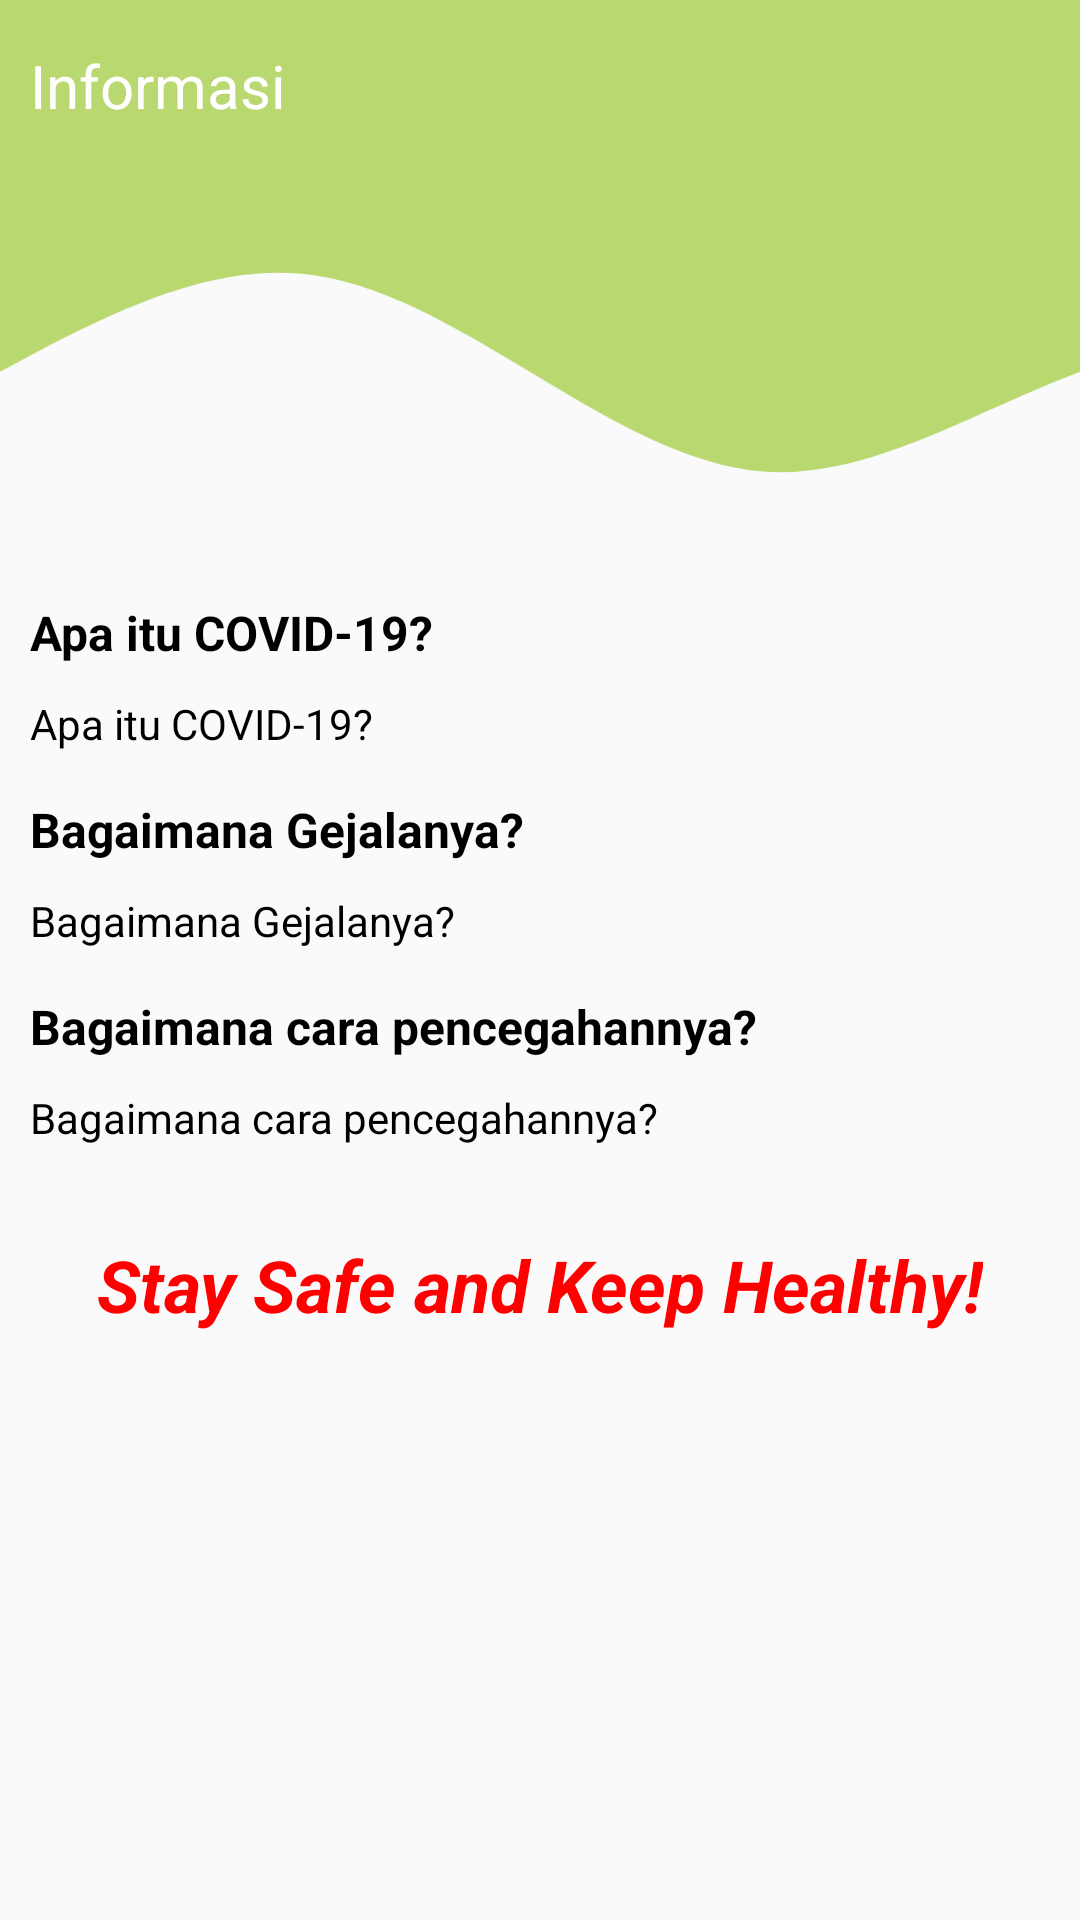

Android layout source for this screen:
<!-- AndroidManifest.xml: application theme AppTheme -->
<!-- res/layout/fragment_informasi_covid.xml -->
<?xml version="1.0" encoding="utf-8"?>
<androidx.core.widget.NestedScrollView xmlns:android="http://schemas.android.com/apk/res/android"
    xmlns:tools="http://schemas.android.com/tools"
    android:layout_width="match_parent"
    android:layout_height="match_parent">

    <RelativeLayout
        android:layout_width="match_parent"
        android:layout_height="wrap_content">

        <ImageView
            android:id="@+id/waveColor"
            android:layout_width="match_parent"
            android:layout_height="230dp"
            android:scaleType="centerCrop"
            android:src="@drawable/ic_wave" />

        <TextView
            android:id="@+id/title"
            android:layout_width="match_parent"
            android:layout_height="wrap_content"
            android:layout_marginStart="10dp"
            android:layout_marginTop="15dp"
            android:text="Informasi"
            android:textColor="@color/White"
            android:textSize="20sp" />

        <TextView
            android:id="@+id/titleApaItu"
            android:layout_width="wrap_content"
            android:layout_height="wrap_content"
            android:layout_marginStart="10dp"
            android:layout_marginTop="200dp"
            android:text="Apa itu COVID-19?"
            android:textColor="@color/Black"
            android:textSize="16sp"
            android:textStyle="bold" />

        <TextView
            android:id="@+id/descriptionApaItu"
            android:layout_width="wrap_content"
            android:layout_height="wrap_content"
            android:layout_below="@+id/titleApaItu"
            android:layout_marginStart="10dp"
            android:layout_marginTop="10dp"
            android:layout_marginEnd="10dp"
            android:justificationMode="inter_word"
            android:text="Apa itu COVID-19?"
            android:textColor="@color/Black"
            android:textSize="14sp"
            tools:targetApi="o" />

        <TextView
            android:id="@+id/titleBagaimanaGejala"
            android:layout_width="wrap_content"
            android:layout_height="wrap_content"
            android:layout_below="@+id/descriptionApaItu"
            android:layout_marginStart="10dp"
            android:layout_marginTop="15dp"
            android:text="Bagaimana Gejalanya?"
            android:textColor="@color/Black"
            android:textSize="16sp"
            android:textStyle="bold" />

        <TextView
            android:id="@+id/descriptionBagaimanaGejala"
            android:layout_width="wrap_content"
            android:layout_height="wrap_content"
            android:layout_below="@+id/titleBagaimanaGejala"
            android:layout_marginStart="10dp"
            android:layout_marginTop="10dp"
            android:layout_marginEnd="10dp"
            android:justificationMode="inter_word"
            android:text="Bagaimana Gejalanya?"
            android:textColor="@color/Black"
            android:textSize="14sp"
            tools:targetApi="o" />

        <TextView
            android:id="@+id/titleBagaimanaPencegahan"
            android:layout_width="wrap_content"
            android:layout_height="wrap_content"
            android:layout_below="@+id/descriptionBagaimanaGejala"
            android:layout_marginStart="10dp"
            android:layout_marginTop="15dp"
            android:text="Bagaimana cara pencegahannya?"
            android:textColor="@color/Black"
            android:textSize="16sp"
            android:textStyle="bold" />

        <TextView
            android:id="@+id/descriptionBagaimanaPencegahan"
            android:layout_width="wrap_content"
            android:layout_height="wrap_content"
            android:layout_below="@+id/titleBagaimanaPencegahan"
            android:layout_marginStart="10dp"
            android:layout_marginTop="10dp"
            android:layout_marginEnd="10dp"
            android:justificationMode="inter_word"
            android:text="Bagaimana cara pencegahannya?"
            android:textColor="@color/Black"
            android:textSize="14sp"
            tools:targetApi="o" />

        <TextView
            android:id="@+id/pesanMoral"
            android:layout_width="wrap_content"
            android:layout_height="wrap_content"
            android:layout_below="@+id/descriptionBagaimanaPencegahan"
            android:layout_centerHorizontal="true"
            android:layout_marginTop="30dp"
            android:layout_marginBottom="10dp"
            android:text="Stay Safe and Keep Healthy!"
            android:textColor="#FF0000"
            android:textSize="24sp"
            android:textStyle="bold|italic"
            tools:targetApi="o" />

    </RelativeLayout>

</androidx.core.widget.NestedScrollView>
<!-- resources referenced by this layout -->
<resources>
  <color name="Black">#000000</color>
  <color name="White">#FFFFFF</color>
  <!-- drawable ic_wave (drawable) -->
  <vector xmlns:android="http://schemas.android.com/apk/res/android"
      android:width="1440dp"
      android:height="320dp"
      android:viewportWidth="1440"
      android:viewportHeight="320">
    <path
        android:pathData="M0,128L34.3,149.3C68.6,171 137,213 206,229.3C274.3,245 343,235 411,202.7C480,171 549,117 617,128C685.7,139 754,213 823,218.7C891.4,224 960,160 1029,160C1097.1,160 1166,224 1234,224C1302.9,224 1371,160 1406,128L1440,96L1440,0L1405.7,0C1371.4,0 1303,0 1234,0C1165.7,0 1097,0 1029,0C960,0 891,0 823,0C754.3,0 686,0 617,0C548.6,0 480,0 411,0C342.9,0 274,0 206,0C137.1,0 69,0 34,0L0,0Z"
        android:fillColor="@color/Default"
        android:fillAlpha="1"/>
  </vector>
  <style name="AppTheme" parent="Theme.AppCompat.Light.NoActionBar">
          
          <item name="colorPrimary">@color/colorPrimary</item>
          <item name="colorPrimaryDark">@color/colorPrimaryDark</item>
          <item name="colorAccent">@color/colorAccent</item>
          <item name="android:statusBarColor">@color/Default</item>
      </style>
  <color name="Default">#B9D870</color>
  <color name="colorPrimary">#008577</color>
  <color name="colorPrimaryDark">#00574B</color>
  <color name="colorAccent">#D81B60</color>
</resources>
